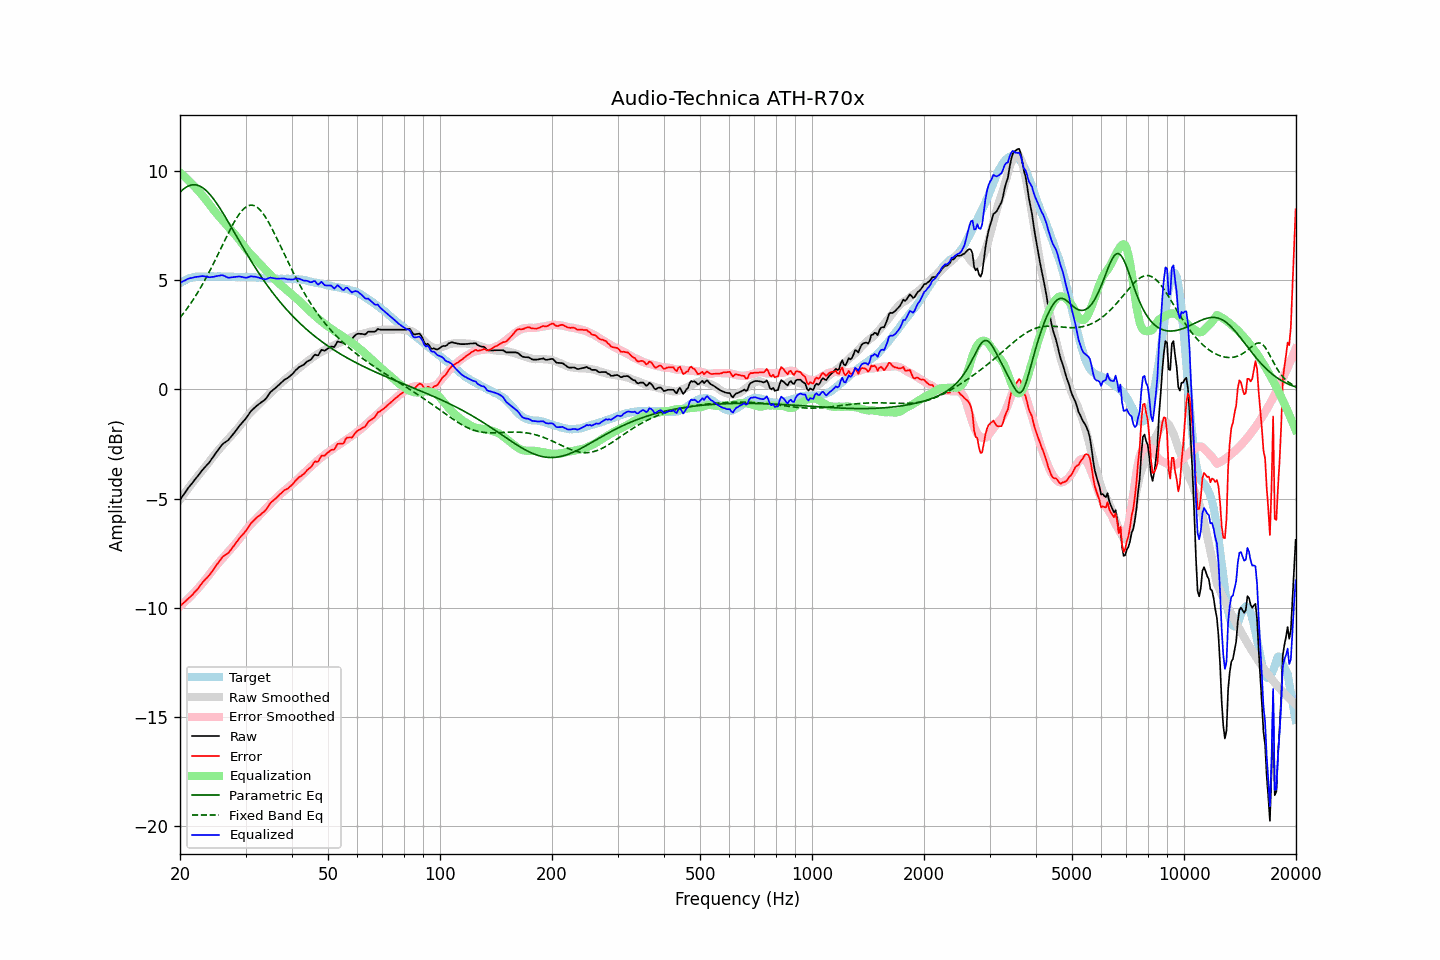

The table this chart was drawn from, first rows:
frequency, raw, error, smoothed, error_smoothed, equalization, parametric_eq, fixed_band_eq, equalized_raw, equalized_smoothed, target
20.00, -5.07, -9.92, -5.05, -9.93, 9.93, 9.03, 3.29, 4.87, 4.89, 4.86
20.20, -4.96, -9.86, -4.95, -9.87, 9.87, 9.10, 3.38, 4.91, 4.92, 4.91
20.40, -4.85, -9.80, -4.85, -9.80, 9.80, 9.17, 3.47, 4.96, 4.96, 4.96
20.61, -4.75, -9.73, -4.75, -9.74, 9.74, 9.22, 3.57, 4.99, 4.99, 4.99
20.81, -4.64, -9.67, -4.65, -9.67, 9.67, 9.27, 3.66, 5.03, 5.02, 5.04
21.02, -4.53, -9.60, -4.55, -9.60, 9.60, 9.31, 3.77, 5.07, 5.05, 5.08
21.23, -4.44, -9.53, -4.45, -9.52, 9.52, 9.34, 3.87, 5.09, 5.07, 5.10
21.44, -4.35, -9.46, -4.35, -9.45, 9.45, 9.36, 3.98, 5.10, 5.10, 5.11
21.66, -4.26, -9.39, -4.26, -9.37, 9.37, 9.37, 4.09, 5.12, 5.12, 5.13
21.87, -4.16, -9.30, -4.16, -9.30, 9.30, 9.37, 4.20, 5.14, 5.13, 5.14
22.09, -4.07, -9.23, -4.07, -9.22, 9.22, 9.37, 4.32, 5.15, 5.15, 5.16
22.31, -3.98, -9.15, -3.97, -9.14, 9.14, 9.35, 4.44, 5.16, 5.16, 5.17
22.54, -3.88, -9.05, -3.88, -9.05, 9.05, 9.32, 4.56, 5.17, 5.17, 5.17
22.76, -3.79, -8.96, -3.80, -8.97, 8.97, 9.29, 4.68, 5.18, 5.17, 5.17
22.99, -3.69, -8.85, -3.71, -8.88, 8.88, 9.24, 4.81, 5.19, 5.17, 5.16
23.22, -3.61, -8.77, -3.62, -8.79, 8.79, 9.19, 4.94, 5.18, 5.17, 5.16
23.45, -3.53, -8.69, -3.52, -8.70, 8.70, 9.13, 5.08, 5.17, 5.17, 5.16
23.69, -3.45, -8.62, -3.43, -8.60, 8.60, 9.06, 5.21, 5.15, 5.17, 5.17
23.92, -3.37, -8.53, -3.33, -8.50, 8.50, 8.98, 5.35, 5.14, 5.17, 5.17
24.16, -3.27, -8.44, -3.23, -8.40, 8.40, 8.90, 5.50, 5.14, 5.17, 5.18
24.40, -3.16, -8.34, -3.14, -8.31, 8.31, 8.81, 5.64, 5.15, 5.17, 5.19
24.65, -3.06, -8.23, -3.04, -8.21, 8.21, 8.71, 5.79, 5.16, 5.17, 5.17
24.89, -2.95, -8.12, -2.95, -8.12, 8.12, 8.61, 5.94, 5.18, 5.17, 5.17
25.14, -2.85, -8.02, -2.86, -8.04, 8.04, 8.51, 6.09, 5.19, 5.17, 5.17
25.39, -2.75, -7.93, -2.78, -7.95, 7.95, 8.40, 6.24, 5.21, 5.18, 5.18
25.65, -2.65, -7.83, -2.69, -7.87, 7.87, 8.28, 6.39, 5.22, 5.18, 5.18
25.91, -2.55, -7.72, -2.60, -7.78, 7.78, 8.17, 6.54, 5.23, 5.18, 5.17
26.16, -2.48, -7.64, -2.52, -7.69, 7.69, 8.05, 6.70, 5.22, 5.17, 5.17
26.43, -2.43, -7.59, -2.44, -7.61, 7.61, 7.92, 6.85, 5.18, 5.17, 5.17
26.69, -2.38, -7.54, -2.36, -7.52, 7.52, 7.80, 7.00, 5.15, 5.17, 5.17
26.96, -2.33, -7.50, -2.28, -7.44, 7.44, 7.67, 7.15, 5.11, 5.17, 5.17
27.23, -2.24, -7.41, -2.20, -7.36, 7.36, 7.55, 7.29, 5.12, 5.16, 5.17
27.50, -2.15, -7.32, -2.12, -7.28, 7.28, 7.42, 7.44, 5.13, 5.16, 5.17
27.77, -2.06, -7.22, -2.04, -7.20, 7.20, 7.29, 7.57, 5.14, 5.16, 5.16
28.05, -1.97, -7.12, -1.96, -7.12, 7.12, 7.16, 7.70, 5.15, 5.16, 5.16
28.33, -1.87, -7.01, -1.87, -7.03, 7.03, 7.04, 7.82, 5.16, 5.16, 5.15
28.62, -1.77, -6.91, -1.78, -6.94, 6.94, 6.91, 7.94, 5.17, 5.16, 5.14
28.90, -1.67, -6.82, -1.69, -6.84, 6.84, 6.78, 8.05, 5.18, 5.15, 5.15
29.19, -1.59, -6.73, -1.59, -6.74, 6.74, 6.65, 8.14, 5.16, 5.15, 5.14
29.48, -1.50, -6.66, -1.49, -6.64, 6.64, 6.53, 8.22, 5.15, 5.15, 5.16
29.78, -1.42, -6.57, -1.40, -6.54, 6.54, 6.40, 8.30, 5.13, 5.15, 5.15
30.08, -1.33, -6.48, -1.30, -6.45, 6.45, 6.28, 8.35, 5.12, 5.14, 5.16
30.38, -1.23, -6.37, -1.21, -6.36, 6.36, 6.15, 8.40, 5.13, 5.14, 5.14
30.68, -1.12, -6.26, -1.13, -6.27, 6.27, 6.03, 8.43, 5.15, 5.14, 5.14
30.99, -1.01, -6.15, -1.05, -6.19, 6.19, 5.91, 8.44, 5.18, 5.14, 5.14
31.30, -0.94, -6.07, -0.97, -6.11, 6.11, 5.79, 8.44, 5.17, 5.14, 5.14
31.61, -0.87, -6.00, -0.90, -6.03, 6.03, 5.67, 8.42, 5.17, 5.13, 5.13
31.93, -0.80, -5.93, -0.83, -5.96, 5.96, 5.56, 8.39, 5.16, 5.13, 5.13
32.24, -0.74, -5.85, -0.75, -5.88, 5.88, 5.44, 8.34, 5.14, 5.13, 5.12
32.57, -0.68, -5.80, -0.68, -5.80, 5.80, 5.33, 8.28, 5.12, 5.12, 5.13
32.89, -0.63, -5.75, -0.61, -5.72, 5.72, 5.22, 8.21, 5.10, 5.11, 5.12
33.22, -0.57, -5.68, -0.54, -5.65, 5.65, 5.11, 8.12, 5.08, 5.11, 5.11
33.55, -0.52, -5.62, -0.47, -5.57, 5.57, 5.00, 8.02, 5.06, 5.10, 5.11
33.89, -0.46, -5.55, -0.40, -5.50, 5.50, 4.90, 7.91, 5.04, 5.10, 5.09
34.23, -0.37, -5.47, -0.33, -5.43, 5.43, 4.79, 7.80, 5.06, 5.09, 5.10
34.57, -0.26, -5.34, -0.26, -5.35, 5.35, 4.69, 7.67, 5.09, 5.09, 5.09
34.92, -0.15, -5.23, -0.19, -5.27, 5.27, 4.59, 7.54, 5.12, 5.08, 5.08
35.27, -0.08, -5.16, -0.11, -5.19, 5.19, 4.49, 7.40, 5.11, 5.08, 5.08
35.62, -0.02, -5.09, -0.04, -5.12, 5.12, 4.40, 7.25, 5.10, 5.08, 5.08
35.97, 0.04, -5.03, 0.03, -5.04, 5.04, 4.30, 7.10, 5.08, 5.07, 5.07
... 635 more rows
